Labelled photos from "base_data_3_dan_4", an image-classification folder in dafaraisya/control-ppt-hand-gesture. The possible labels are: erase, next slide, pen, pointer, previous slide.

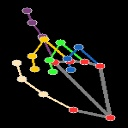
Label: pointer

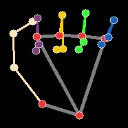
Label: erase

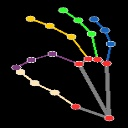
Label: pen

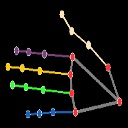
Label: previous slide

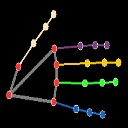
Label: next slide

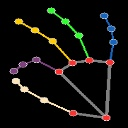
Label: pen
